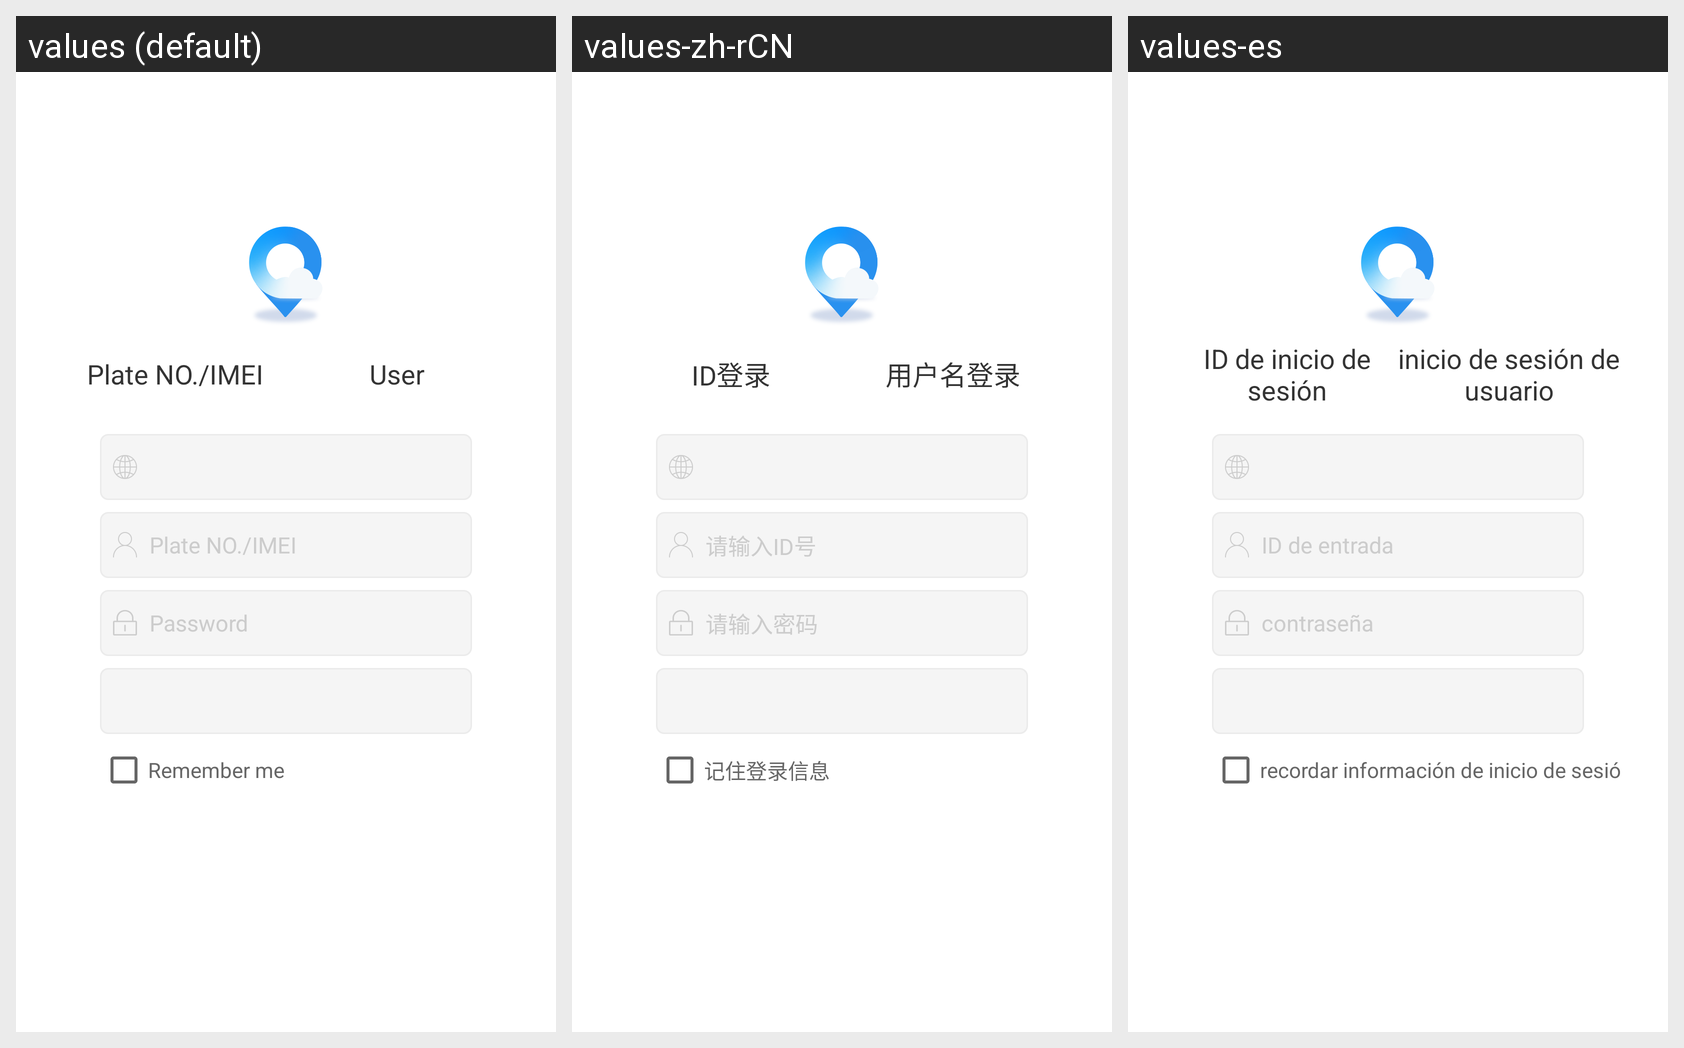

The same Android screen rendered under several of its app's locales, left to right. List the strings drawn on it with the default value and each locale's translation.
Android screen res/layout/activity_user_sign_in.xml rendered under 3 locales, left to right: values (default), values-zh-rCN, values-es. Device: Nexus 5 (rendered at 1080×1920; each locale shown at half size, 540×960, under a caption strip naming it); theme AppTheme.NoActionBar.SignIn.
Strings drawn on this screen, with the default value and each locale's value (text and hints the layout hard-codes, and strings that could not be matched under every locale, appear in the picture but are not listed):

sign_in_by_id
  values: Plate NO./IMEI
  values-zh-rCN: ID登录
  values-es: ID de inicio de sesión

sign_in_by_name
  values: User
  values-zh-rCN: 用户名登录
  values-es: inicio de sesión de usuario

please_input_id
  values: Plate NO./IMEI
  values-zh-rCN: 请输入ID号
  values-es: ID de entrada

please_input_pwd
  values: Password
  values-zh-rCN: 请输入密码
  values-es: contraseña

remember_sign_in_info
  values: Remember me
  values-zh-rCN: 记住登录信息
  values-es: recordar información de inicio de sesión
